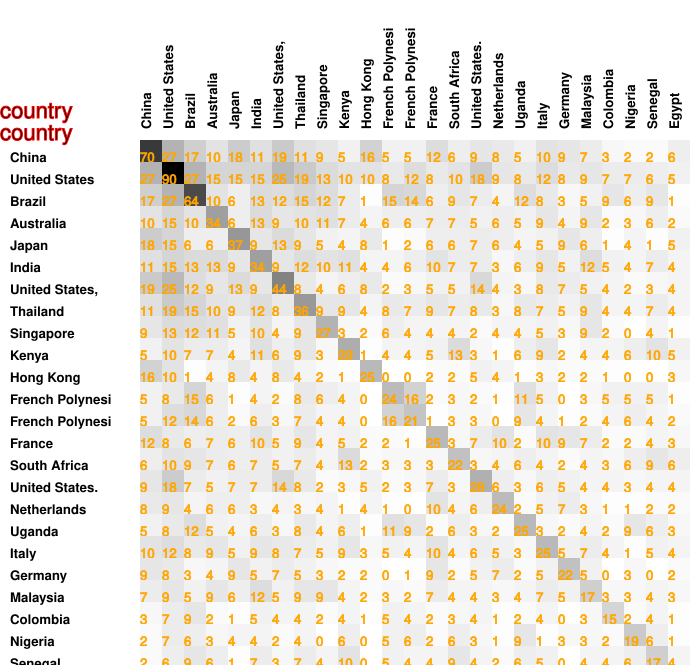

The data file committed next to this chart (first rows):
70, 27, 17, 10, 18, 11, 19, 11, 9, 5, 16, 5, 5, 12, 6, 9, 8, 5, 10, 9, 7, 3, 2, 2
27, 90, 27, 15, 15, 15, 25, 19, 13, 10, 10, 8, 12, 8, 10, 18, 9, 8, 12, 8, 9, 7, 7, 6
17, 27, 64, 10, 6, 13, 12, 15, 12, 7, 1, 15, 14, 6, 9, 7, 4, 12, 8, 3, 5, 9, 6, 9
10, 15, 10, 34, 6, 13, 9, 10, 11, 7, 4, 6, 6, 7, 7, 5, 6, 5, 9, 4, 9, 2, 3, 6
18, 15, 6, 6, 37, 9, 13, 9, 5, 4, 8, 1, 2, 6, 6, 7, 6, 4, 5, 9, 6, 1, 4, 1
11, 15, 13, 13, 9, 34, 9, 12, 10, 11, 4, 4, 6, 10, 7, 7, 3, 6, 9, 5, 12, 5, 4, 7
19, 25, 12, 9, 13, 9, 44, 8, 4, 6, 8, 2, 3, 5, 5, 14, 4, 3, 8, 7, 5, 4, 2, 3
11, 19, 15, 10, 9, 12, 8, 36, 9, 9, 4, 8, 7, 9, 7, 8, 3, 8, 7, 5, 9, 4, 4, 7
9, 13, 12, 11, 5, 10, 4, 9, 27, 3, 2, 6, 4, 4, 4, 2, 4, 4, 5, 3, 9, 2, 0, 4
5, 10, 7, 7, 4, 11, 6, 9, 3, 29, 1, 4, 4, 5, 13, 3, 1, 6, 9, 2, 4, 4, 6, 10
16, 10, 1, 4, 8, 4, 8, 4, 2, 1, 25, 0, 0, 2, 2, 5, 4, 1, 3, 2, 2, 1, 0, 0
5, 8, 15, 6, 1, 4, 2, 8, 6, 4, 0, 24, 16, 2, 3, 2, 1, 11, 5, 0, 3, 5, 5, 5
5, 12, 14, 6, 2, 6, 3, 7, 4, 4, 0, 16, 21, 1, 3, 3, 0, 9, 4, 1, 2, 4, 6, 4
12, 8, 6, 7, 6, 10, 5, 9, 4, 5, 2, 2, 1, 25, 3, 7, 10, 2, 10, 9, 7, 2, 2, 4
6, 10, 9, 7, 6, 7, 5, 7, 4, 13, 2, 3, 3, 3, 22, 3, 4, 6, 4, 2, 4, 3, 6, 9
9, 18, 7, 5, 7, 7, 14, 8, 2, 3, 5, 2, 3, 7, 3, 28, 6, 3, 6, 5, 4, 4, 3, 4
8, 9, 4, 6, 6, 3, 4, 3, 4, 1, 4, 1, 0, 10, 4, 6, 24, 2, 5, 7, 3, 1, 1, 2
5, 8, 12, 5, 4, 6, 3, 8, 4, 6, 1, 11, 9, 2, 6, 3, 2, 25, 3, 2, 4, 2, 9, 6
10, 12, 8, 9, 5, 9, 8, 7, 5, 9, 3, 5, 4, 10, 4, 6, 5, 3, 25, 5, 7, 4, 1, 5
9, 8, 3, 4, 9, 5, 7, 5, 3, 2, 2, 0, 1, 9, 2, 5, 7, 2, 5, 22, 5, 0, 3, 0
7, 9, 5, 9, 6, 12, 5, 9, 9, 4, 2, 3, 2, 7, 4, 4, 3, 4, 7, 5, 17, 3, 3, 4
3, 7, 9, 2, 1, 5, 4, 4, 2, 4, 1, 5, 4, 2, 3, 4, 1, 2, 4, 0, 3, 15, 2, 4
2, 7, 6, 3, 4, 4, 2, 4, 0, 6, 0, 5, 6, 2, 6, 3, 1, 9, 1, 3, 3, 2, 19, 6
2, 6, 9, 6, 1, 7, 3, 7, 4, 10, 0, 5, 4, 4, 9, 4, 2, 6, 5, 0, 4, 4, 6, 17
6, 5, 1, 2, 5, 4, 4, 4, 1, 5, 3, 1, 2, 3, 6, 4, 2, 3, 4, 2, 3, 1, 1, 4
